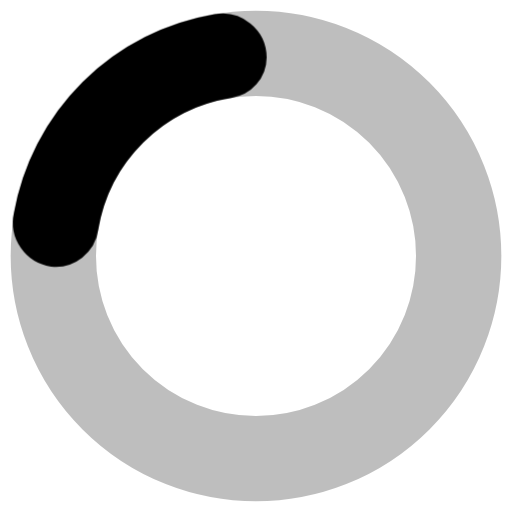
t = 0.00 s
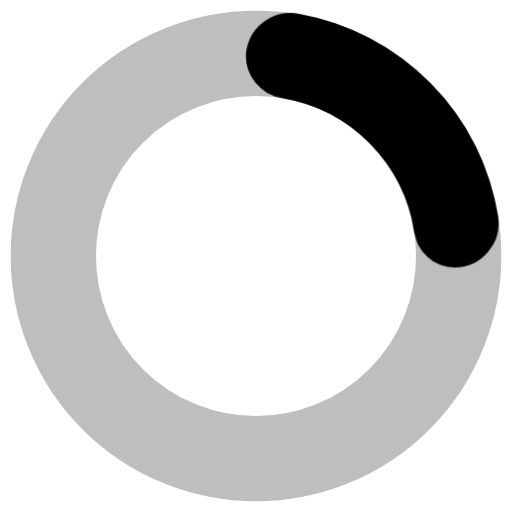
t = 0.19 s
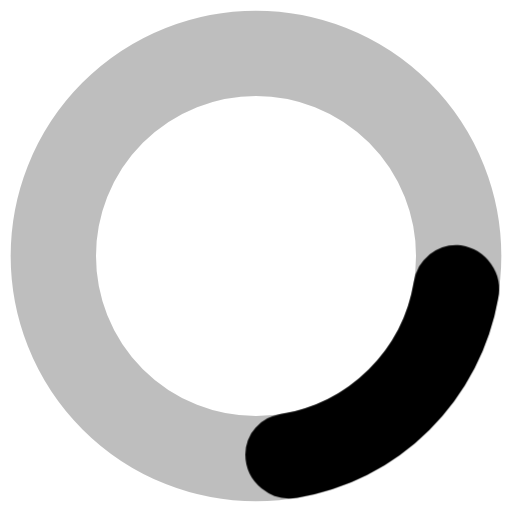
t = 0.38 s
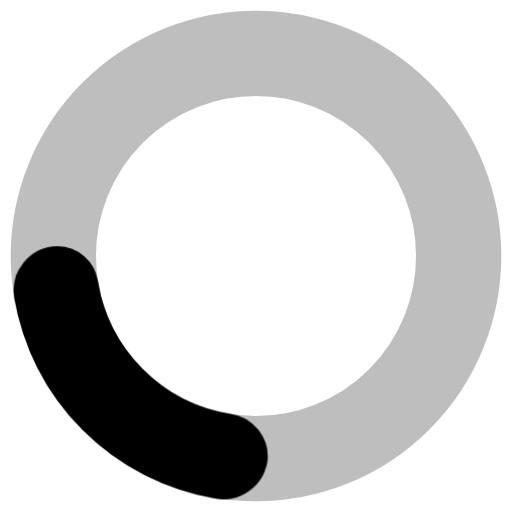
t = 0.56 s

The animated SVG that drew these frames (rendered in a browser with its animation timeline set to each time). Animation: 1 CSS @keyframes rule; one cycle of 0.75 s, repeats indefinitely.

<svg width="24" height="24" viewBox="0 0 24 24" xmlns="http://www.w3.org/2000/svg" fill="currentColor" stroke="currentColor"><style>.spinner_ajPY{transform-origin:center;animation:spinner_AtaB .75s infinite linear}@keyframes spinner_AtaB{100%{transform:rotate(360deg)}}</style><path d="M12,1A11,11,0,1,0,23,12,11,11,0,0,0,12,1Zm0,19a8,8,0,1,1,8-8A8,8,0,0,1,12,20Z" opacity=".25"/><path d="M10.14,1.16a11,11,0,0,0-9,8.92A1.59,1.59,0,0,0,2.46,12,1.52,1.52,0,0,0,4.11,10.7a8,8,0,0,1,6.66-6.61A1.42,1.42,0,0,0,12,2.69h0A1.57,1.57,0,0,0,10.14,1.16Z" class="spinner_ajPY"/></svg>